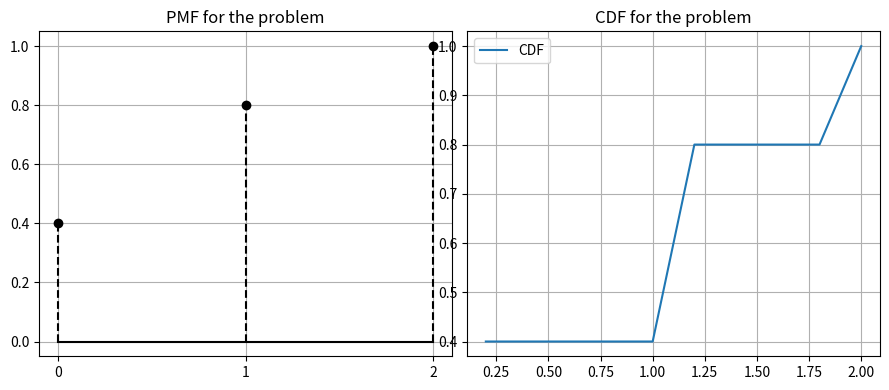
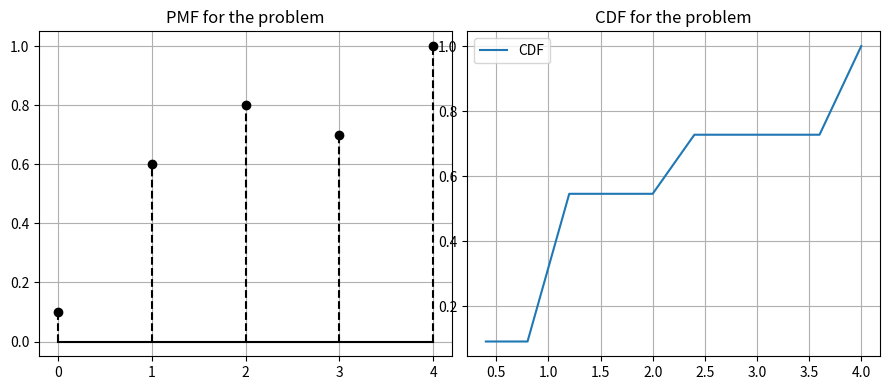
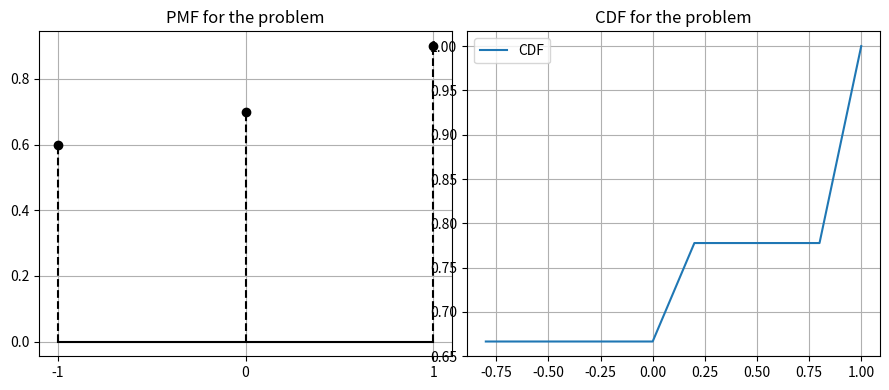
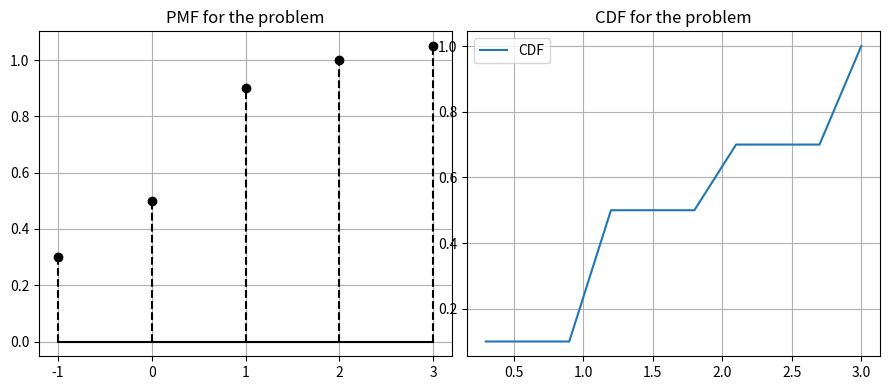

Reproduce these figures in Python, in order.
# Importing the appropriate library
import numpy as np
from matplotlib import pyplot as plt

"""
Exercise 13.4 Question 1
State which of the following are not
the probability distributions of a random variable.
Give reasons for your answer,
We can plot the PMF and CDF for the following values.
"""

plt.rcParams["figure.figsize"] = [9, 4]
plt.rcParams["figure.autolayout"] = True


# Problem no. (i)
Prob_1 = plt.figure(1)

plt.subplot(1, 2, 1)
X = [0,1,2]
Y = [0.4,0.4,0.2]
Z = np.cumsum(Y)
plt.xticks(X)
plt.stem(X, Z, linefmt='k--', markerfmt='ko', basefmt='k-')
plt.title('PMF for the problem')
plt.grid()
plt.tight_layout()

plt.subplot(1, 2, 2)
data = np.array([0,0,1,1,2])
count, bins_count = np.histogram(data, bins=10)
pdf = count / sum(count)
cdf = np.cumsum(pdf)
plt.title('CDF for the problem')
plt.plot(bins_count[1:], cdf, label="CDF")
plt.grid()
plt.legend()

# Problem no. 2
Prob_2 = plt.figure(2)

plt.subplot(1, 2, 1)
X = [0,1,2,3,4]
Y = [0.1,0.5,0.2,-0.1,0.3]
Z = np.cumsum(Y)
plt.xticks(X)
plt.stem(X, Z, linefmt='k--', markerfmt='ko', basefmt='k-')
plt.title('PMF for the problem')
plt.grid()
plt.tight_layout()

plt.subplot(1, 2, 2)
data = np.array([0,1,1,1,1,1,2,2,4,4,4])
count, bins_count = np.histogram(data, bins=10)
pdf = count / sum(count)
cdf = np.cumsum(pdf)
plt.title('CDF for the problem')
plt.plot(bins_count[1:], cdf, label="CDF")
plt.grid()
plt.legend()

# Problem no. (iii)
Prob_3 = plt.figure(3)

plt.subplot(1, 2, 1)
X = [-1,0,1]
Y = [0.6,0.1,0.2]
Z = np.cumsum(Y)
plt.xticks(X)
plt.stem(X, Z, linefmt='k--', markerfmt='ko', basefmt='k-')
plt.title('PMF for the problem')
plt.grid()
plt.tight_layout()

plt.subplot(1, 2, 2)
data = np.array([-1,-1,-1,-1,-1,-1,0,1,1])
count, bins_count = np.histogram(data, bins=10)
pdf = count / sum(count)
cdf = np.cumsum(pdf)
plt.title('CDF for the problem')
plt.plot(bins_count[1:], cdf, label="CDF")
plt.grid()
plt.legend()

# Problem no. (iv)
Prob_4 = plt.figure(4)

plt.subplot(1, 2, 1)
X = [-1,0,1,2,3]
Y = [0.3,0.2,0.4,0.1,0.05]
Z = np.cumsum(Y)
plt.xticks(X)
plt.stem(X, Z, linefmt='k--', markerfmt='ko', basefmt='k-')
plt.title('PMF for the problem')
plt.grid()
plt.tight_layout()


plt.subplot(1, 2, 2)
data = np.array([0,1,1,1,1,2,2,3,3,3])
count, bins_count = np.histogram(data, bins=10)
pdf = count / sum(count)
cdf = np.cumsum(pdf)
plt.title('CDF for the problem')
plt.plot(bins_count[1:], cdf, label="CDF")
plt.grid()

plt.legend()
plt.show()